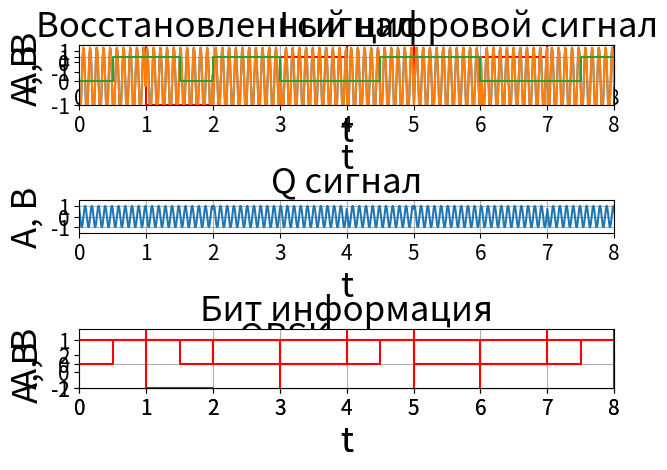

Here is the Python script that generated this plot:
import numpy as np
from numpy.typing import NDArray
import matplotlib.pyplot as plt

# массив данных из сигнала 0 или 1
numb = [1, 1, 0, 0, 1, 0, 0, 1, 1]
time = np.arange(0, 9, 1)


def miller(count=0):
    miller_cod = []
    while True:

        if len(miller_cod) == 0:
            if numb[count] == 1:
                miller_cod.append([0, 1])
            elif numb[count] == 0:
                miller_cod.append([0, -1])

        elif len(miller_cod) != 0 and numb[count] == 1:
            if miller_cod[count - 1] == [0, 1] or miller_cod[count - 1] == [1, 1]:
                miller_cod.append([1, 0])
            elif miller_cod[count - 1] == [0, 0] or miller_cod[count - 1] == [1, 0]:
                miller_cod.append([0, 1])

        elif len(miller_cod) != 0 and numb[count] == 0:
            if miller_cod[count - 1] == [0, 0] or miller_cod[count - 1] == [1, 0] \
                    or miller_cod[count - 1] == [0, 1]:
                miller_cod.append([1, 1])
            else:
                miller_cod.append([0, 0])

        count += 1
        if count == len(numb):
            break
    return miller_cod


cod = miller()


def I_and_Q(cod_end):
    return cod_end[0::2], cod_end[1::2]


func_I, func_Q = I_and_Q(cod_end=np.array(cod).flatten())


def I_Q_QPSK(bytes_I=list, bytes_Q=list):
    I, Q, QPSK_manipul = [], [], []
    f = 10
    cos = np.cos
    sin = np.sin
    pi = np.pi
    num = np.ones(100)
    A = 1
    time_QPSK = np.arange(0, 9, 0.01)
    for index in range(len(bytes_I)):
        time = time_QPSK[(index * 100):((index + 1) * 100)]

        if bytes_I[index] == 0 and bytes_Q[index] == 0:
            I.append((A * num) * cos(2 * pi * f * time + pi / 4))
            Q.append((A * num) * sin(2 * pi * f * time + pi / 4))
            QPSK_manipul.append(((2 * (A ** 2)) ** 0.5) * cos(2 * pi * f * time + pi / 4))

        elif bytes_I[index] == 0 and bytes_Q[index] == 1:
            I.append((-A * num) * cos(2 * pi * f * time + 3 * pi / 4))
            Q.append((A * num) * sin(2 * pi * f * time + 3 * pi / 4))
            QPSK_manipul.append(((2 * (A ** 2)) ** 0.5) * cos(2 * pi * f * time + 3 * pi / 4))

        elif bytes_I[index] == 1 and bytes_Q[index] == 1:
            I.append((-A * num) * cos(2 * pi * f * time + (5 * pi / 4)))
            Q.append((-A * num) * sin(2 * pi * f * time + (5 * pi / 4)))
            QPSK_manipul.append(((2 * (A ** 2)) ** 0.5) * cos(2 * pi * f * time + 5 * pi / 4))

        else:
            I.append((A * num) * cos(2 * pi * f * time + (7 * pi) / 4))
            Q.append((-A * num) * sin(2 * pi * f * time + (7 * pi / 4)))
            QPSK_manipul.append(((2 * (A ** 2)) ** 0.5) * cos(2 * pi * f * time + 7 * pi / 4))
    return I, Q, QPSK_manipul


signal_I, signal_Q, signal_QPSK = I_Q_QPSK(bytes_I=func_I, bytes_Q=func_Q)
time_I_Q_QPSK = np.arange(0, 9, 0.01)

# I сигнал
plt.subplot(3, 1, 1)
plt.plot(time_I_Q_QPSK, np.array(signal_I).flatten())
plt.xlim(0, 8)
plt.xticks(fontsize=15)
plt.xlabel('t', size=25)
plt.ylim(-1.5, 1.5)
plt.yticks(fontsize=15)
plt.ylabel('A, В', size=25)
plt.title('I сигнал', size=25)
plt.grid()

# Q сигнал
plt.subplot(3, 1, 2)
plt.plot(time_I_Q_QPSK, np.array(signal_Q).flatten())
plt.xlim(0, 8)
plt.xticks(fontsize=15)
plt.xlabel('t', size=25)
plt.ylim(-1.5, 1.5)
plt.yticks(fontsize=15)
plt.ylabel('A, В', size=25)
plt.title('Q сигнал', size=25)
plt.grid()

# QPSK сигнал
plt.subplot(3, 1, 3)
plt.plot(time_I_Q_QPSK, np.array(signal_QPSK).flatten(), 'r')
plt.xlim(0, 8)
plt.xticks(fontsize=15)
plt.xlabel('t', size=25)
plt.ylim(-2, 2)
plt.yticks(fontsize=15)
plt.ylabel('A, В', size=25)
plt.title('QPSK сигнал', size=25)
plt.grid()

plt.tight_layout()
plt.show()


freq = 10
t = np.linspace(0., 1., num=100, endpoint=False)

phase = np.asarray([np.arctan2(
    -np.sum(np.array(signal_QPSK).flatten()[i:i + t.size] * np.sin(2 * np.pi * freq * t))
    ,
    np.sum(np.array(signal_QPSK).flatten()[i:i + t.size] * np.cos(2 * np.pi * freq * t))
)
    for i in range(0, len(np.array(signal_QPSK).flatten()), t.size)])

plt.subplot(2, 1, 1)
plt.plot(np.linspace(0, 9, num=np.array(signal_QPSK).flatten().size), np.array(signal_QPSK).flatten())
plt.xlim(0, 8)
plt.xticks(fontsize=15)
plt.xlabel('t', size=25)
plt.ylim(-2, 2)
plt.yticks(fontsize=15)
plt.ylabel('A, В', size=25)
plt.title('QPSK сигнал', size=25)
plt.grid()

plt.subplot(2, 1, 2)
plt.plot(phase / (np.pi / 4), 'r', drawstyle='steps-post')
plt.xlim(0, 8)
plt.xticks(fontsize=15)
plt.xlabel('t', size=25)
plt.ylim(- np.pi, np.pi)
plt.yticks(fontsize=15)
plt.ylabel('Фаза', size=25)
plt.title('Фазовая огибающая', size=25)
plt.grid()

plt.tight_layout()
plt.show()

time_decod = np.arange(0, 9, 0.5)
box = []
# (00, 10, 11, 01)
# (0, 1, 0, 1)
# ((1, 1), (1, -1), (-1, -1), (-1, 1))
for index in range(len(phase)):
    func_11 = np.hypot((phase[index] + 2.5), (phase[index]) + 2.5)
    func_10 = np.hypot((phase[index] + 0.8), (phase[index]) + 0.8)
    func_00 = np.hypot((phase[index] - 0.8), (phase[index] - 0.8))
    func_01 = np.hypot((phase[index] - 2.5), (phase[index] - 2.5))
    d = {func_11: (1, 1), func_01: (0, 1), func_10: (1, 0), func_00: (0, 0)}
    box.extend(min(d.items())[1])

plt.subplot(2, 1, 1)
plt.plot(phase / (np.pi / 4), 'r', drawstyle='steps-post')
plt.plot(np.linspace(0, 9, num=np.array(signal_QPSK).flatten().size), np.array(signal_QPSK).flatten())
plt.xlim(0, 8)
plt.xticks(fontsize=15)
plt.xlabel('t', size=25)
plt.ylim(- np.pi, np.pi)
plt.yticks(fontsize=15)
plt.ylabel('Фаза', size=25)
plt.title('Фазовая огибающая и QPSK сигнал', size=25)
plt.grid()

plt.subplot(2, 1, 2)
plt.plot(time_decod, box, 'r', drawstyle='steps-post')
plt.xlim(0, 8)
plt.xticks(fontsize=15)
plt.xlabel('t', size=25)
plt.ylim(-1., 1.5)
plt.yticks(fontsize=15)
plt.ylabel('A, B', size=25)
plt.title('Восстановленный цифровой сигнал', size=25)
plt.grid()

plt.tight_layout()
plt.show()

time_cod = np.arange(0, 9, 1)


def decoder(cod_end: NDArray[int]) -> NDArray[int]:
    length: int = cod_end.shape[0]
    assert length % 2 == 0
    byt = np.zeros(length // 2, dtype=int)
    counts = 0
    pos = 0
    while counts < length:
        print(cod_end[cod])
        if counts == 0:
            if cod_end[counts] != cod_end[counts + 1]:
                byt[pos] = 1  # elif cod_end[counts:counts + 2] == [0, 0]:  #     byt[pos] = 0

        else:
            if cod_end[counts] != cod_end[counts + 1]:
                byt[pos] = 1  # else:  #     byt[pos] = 0

        counts += 2
        pos += 1

    return byt


cod = decoder(cod_end=np.asarray(box))
print(cod)
plt.subplot(2, 1, 1)
plt.plot(time_decod, box, drawstyle='steps-post')
plt.xlim(0, 8)
plt.xticks(fontsize=15)
plt.xlabel('t', size=25)
plt.ylim(-1., 1.5)
plt.yticks(fontsize=15)
plt.ylabel('A, B', size=25)
plt.title('Восстановленный цифровой сигнал', size=25)
plt.grid()

plt.subplot(2, 1, 2)
plt.plot(time_cod, cod, 'r', drawstyle='steps-post')
plt.xlim(0, 8)
plt.xticks(fontsize=15)
plt.xlabel('t', size=25)
plt.ylim(-1., 1.5)
plt.yticks(fontsize=15)
plt.ylabel('A, B', size=25)
plt.title('Бит информация', size=25)
plt.grid()

plt.tight_layout()
plt.show()
